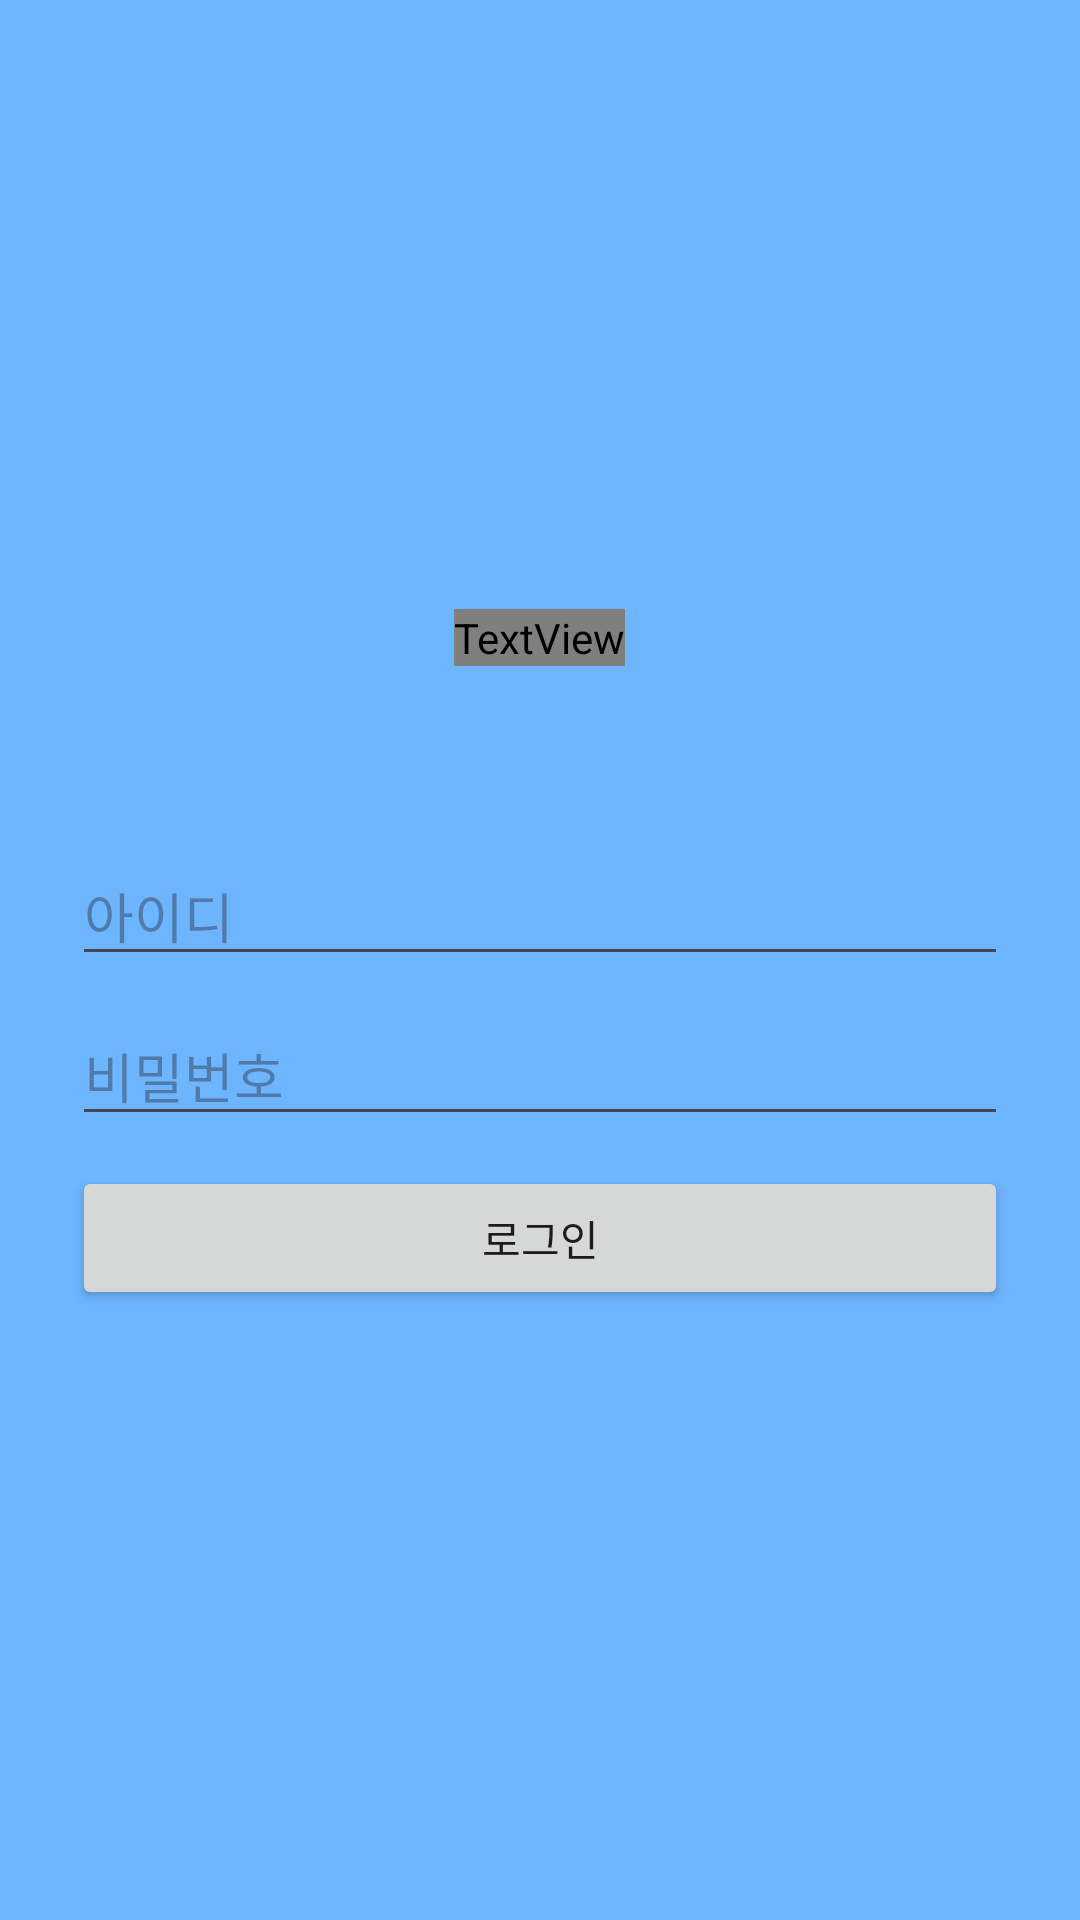

Write the Android layout XML for this screen, with the resource values it uses.
<!-- AndroidManifest.xml: application theme Theme.Child_helper -->
<!-- res/layout/activity_login_page.xml -->
<?xml version="1.0" encoding="utf-8"?>
<layout>
    <LinearLayout
        xmlns:android="http://schemas.android.com/apk/res/android"
        xmlns:app="http://schemas.android.com/apk/res-auto"
        xmlns:tools="http://schemas.android.com/tools"
        android:layout_width="match_parent"
        android:layout_height="match_parent"
        app:layoutDescription="@xml/activity_main_scene"
        android:background="#6EB5FF"
        android:gravity="center"
        tools:context=".MainActivity"
        android:orientation="vertical"
        android:paddingLeft="24dp"
        android:paddingTop="16dp"
        android:paddingRight="24dp"
        android:paddingBottom="16dp">

        
        <TextView
            android:layout_width="wrap_content"
            android:layout_height="wrap_content"
            android:layout_gravity="center_horizontal"
            android:layout_marginBottom="60dp"
            android:fontFamily="@font/ginseng"
            android:text="로그인"
            android:textColor="#FFFFFF"
            android:textSize="60sp"
            android:textStyle="bold" />

        <EditText
            android:id="@+id/username"
            android:layout_width="match_parent"
            android:layout_height="wrap_content"
            android:inputType="textEmailAddress"
            android:hint="아이디"/>

        <EditText
            android:id="@+id/password"
            android:layout_width="match_parent"
            android:layout_height="wrap_content"
            android:inputType="textPassword"
            android:hint="비밀번호"
            android:layout_marginTop="10dp"/>

        <Button
            android:id="@+id/login"
            android:layout_width="match_parent"
            android:layout_height="wrap_content"
            android:text="로그인"
            android:layout_marginTop="10dp"/>


    </LinearLayout>
</layout>
<!-- resources referenced by this layout -->
<resources>
  <style name="Theme.Child_helper" parent="Base.Theme.Child_helper" />
  <style name="Base.Theme.Child_helper" parent="Theme.Material3.DayNight.NoActionBar">
          
          
      </style>
</resources>
